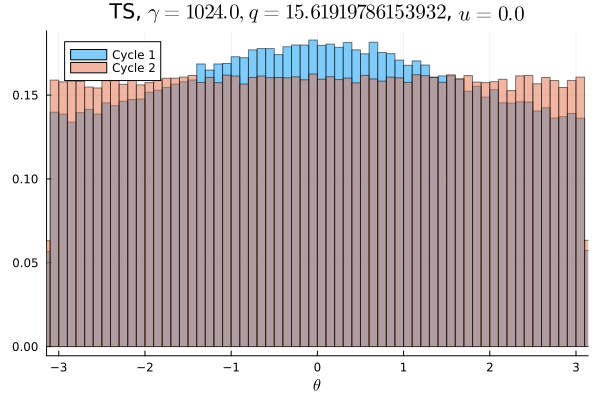

The table this chart was drawn from, first rows:
Cycle 1, Cycle 2
0.008628, 0.009622
0.008884, 0.01017
0.008659, 0.009909
0.008641, 0.009831
0.008363, 0.01002
0.0087, 0.01
0.008688, 0.009825
0.008897, 0.009891
0.008856, 0.009325
0.008756, 0.01
0.008972, 0.01007
0.009203, 0.009756
0.008903, 0.01039
0.009172, 0.009581
0.009219, 0.01003
0.009191, 0.009962
0.009466, 0.01005
0.009122, 0.009763
0.009575, 0.009925
0.009516, 0.00975
0.00955, 0.01
0.009513, 0.009912
0.009859, 0.01016
0.009819, 0.0101
0.009816, 0.01026
0.01003, 0.009925
0.009928, 0.01015
0.01029, 0.01002
0.0106, 0.009894
0.01029, 0.009978
0.01047, 0.01021
0.01051, 0.009744
0.01055, 0.01013
0.0108, 0.01023
0.01081, 0.0101
0.01082, 0.009944
0.01072, 0.009941
0.01132, 0.009962
0.01093, 0.01026
0.01106, 0.01007
0.01118, 0.01023
0.01133, 0.009881
0.01087, 0.01
0.01118, 0.01017
0.0112, 0.01001
0.01125, 0.01034
0.01129, 0.009941
0.01127, 0.009838
0.01139, 0.01026
0.01153, 0.01023
0.01144, 0.01017
0.01104, 0.009797
0.01142, 0.01013
0.01131, 0.01006
0.01129, 0.009997
0.01128, 0.01018
0.01145, 0.01002
0.01092, 0.009763
0.01099, 0.01012
0.01126, 0.01005
... 40 more rows
